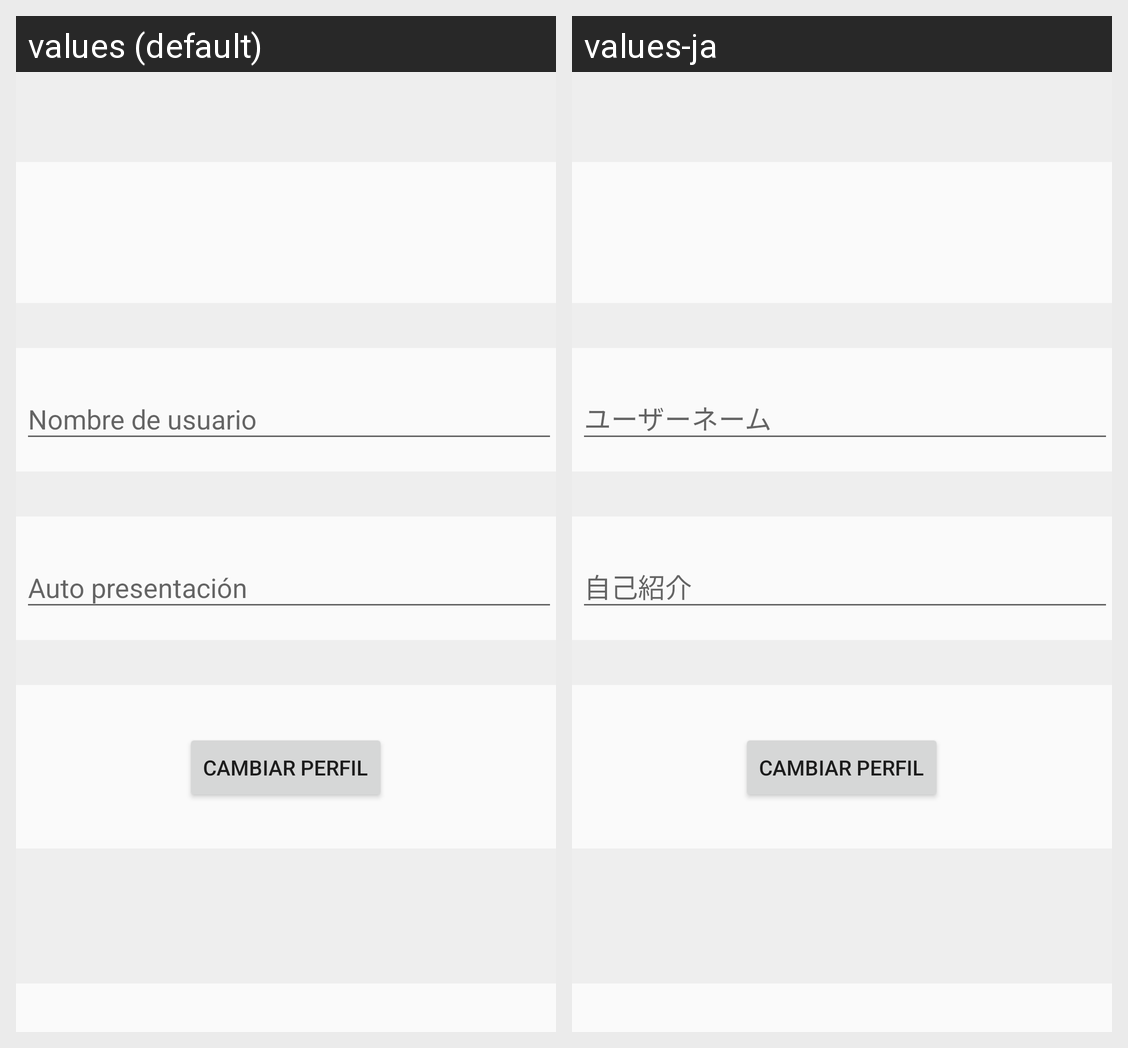

Strings drawn on this Android screen and how each of the app's shown locales translates them:
Android screen res/layout/fragment_edit_profile_basic.xml rendered under 2 locales, left to right: values (default), values-ja. Device: Nexus 5 (rendered at 1080×1920; each locale shown at half size, 540×960, under a caption strip naming it); theme AppTheme.
Strings drawn on this screen, with the default value and each locale's value (text and hints the layout hard-codes, and strings that could not be matched under every locale, appear in the picture but are not listed):

fragment_edit_profile_basic_inputLayout_hintUserName
  values: Nombre de usuario
  values-ja: ユーザーネーム

fragment_edit_profile_basic_inputLayout_hintDescription
  values: Auto presentación
  values-ja: 自己紹介
